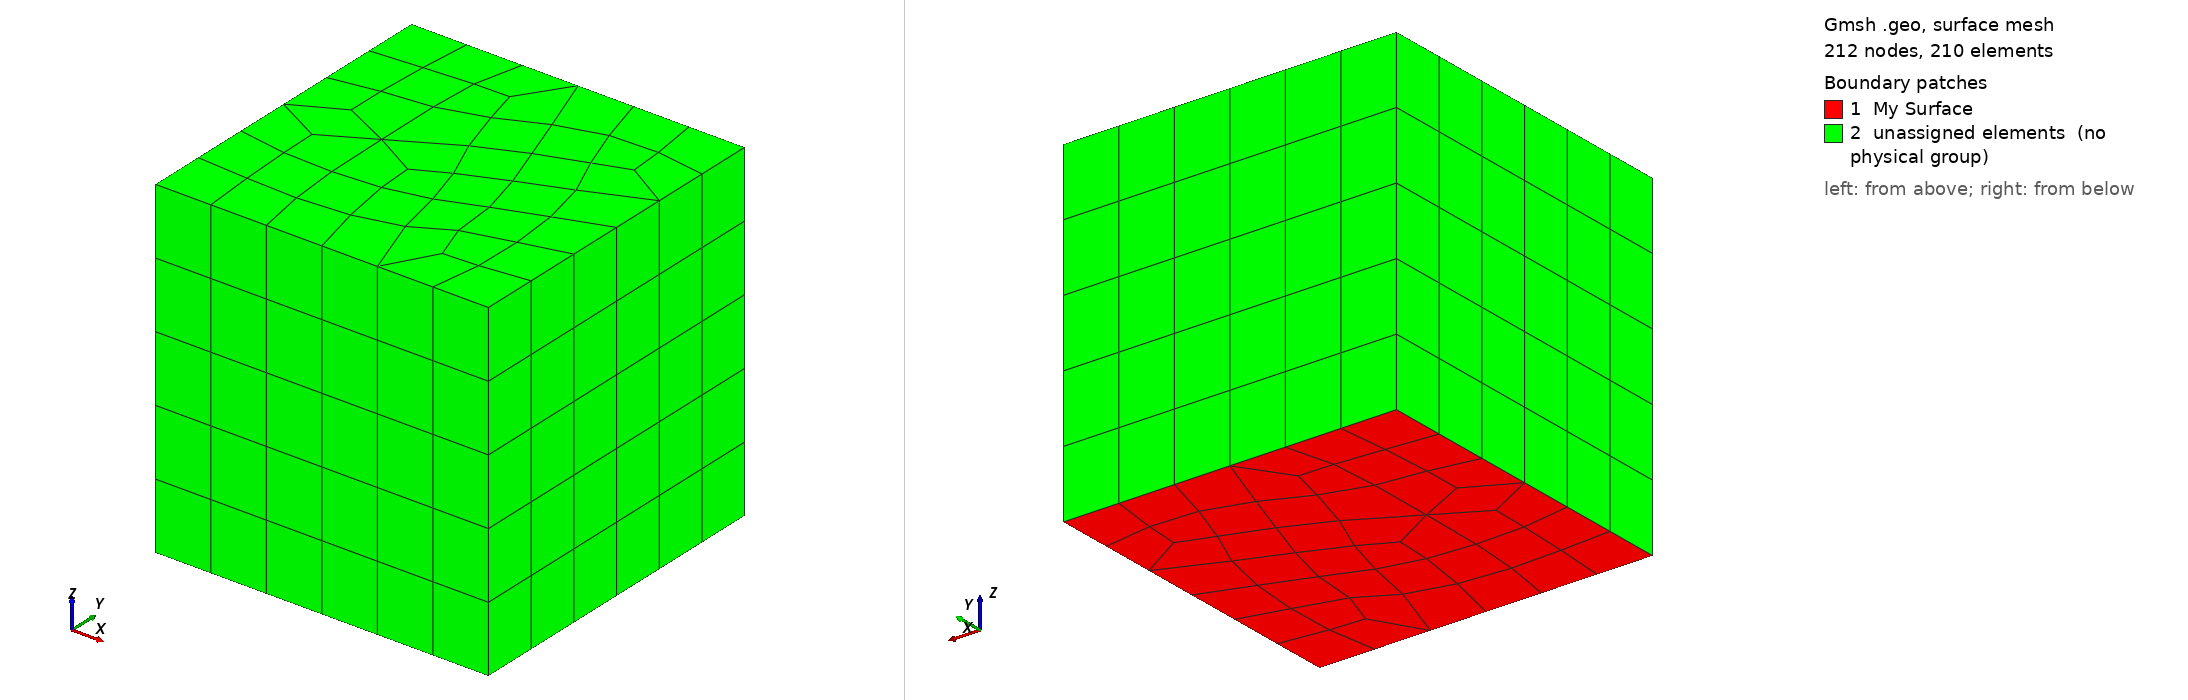

Gmsh geometry script, surface-meshed: 212 nodes, 210 surface elements. Boundary patches (legend numbers): 1 My Surface, 2 unassigned elements (no physical group). Left view from above one corner, right view from below the opposite corner. Legend entries are the model's physical surfaces; 'unassigned elements' are surfaces in no physical group. The drawing asked Gmsh for element sizes between 1% and 20% of the model's largest extent; the script's own settings can give other sizes.

=== malha3D.geo (drawn) ===
/*********************************************************************
 *
 *  Gmsh test 1
 *
 *  Variables, elementary entities (points, curves, surfaces), physical
 *  entities (points, curves, surfaces)
 *
 *********************************************************************/
// TRY TO OPTIMIZE THE CODE - I THINK THAT IT IS POSSIBLE TO USE A SIMILAR CONFIGURATION AS IT WAS USED IN malha2D.geo
lc = 0.3;

Point(1) = {0, 0, 0, lc};
Point(2) = {1., 0.,  0, lc} ;
Point(3) = {1., 1., 0, lc} ;
Point(4) = {0, 1., 0, lc} ;
Line(1) = {1,2} ;
Line(2) = {2,3} ;
Line(3) = {3,4} ;
Line(4) = {4,1} ;

Curve Loop(1) = {1,2,3,4};
Plane Surface(1) = {1};

Recombine Surface{1} ;
Physical Surface("My Surface") = {1} ;

Extrude{0, 0, 1.} { Surface{1}; Layers{5}; Recombine;}

Physical Volume("The Volume",1) = {1} ;
